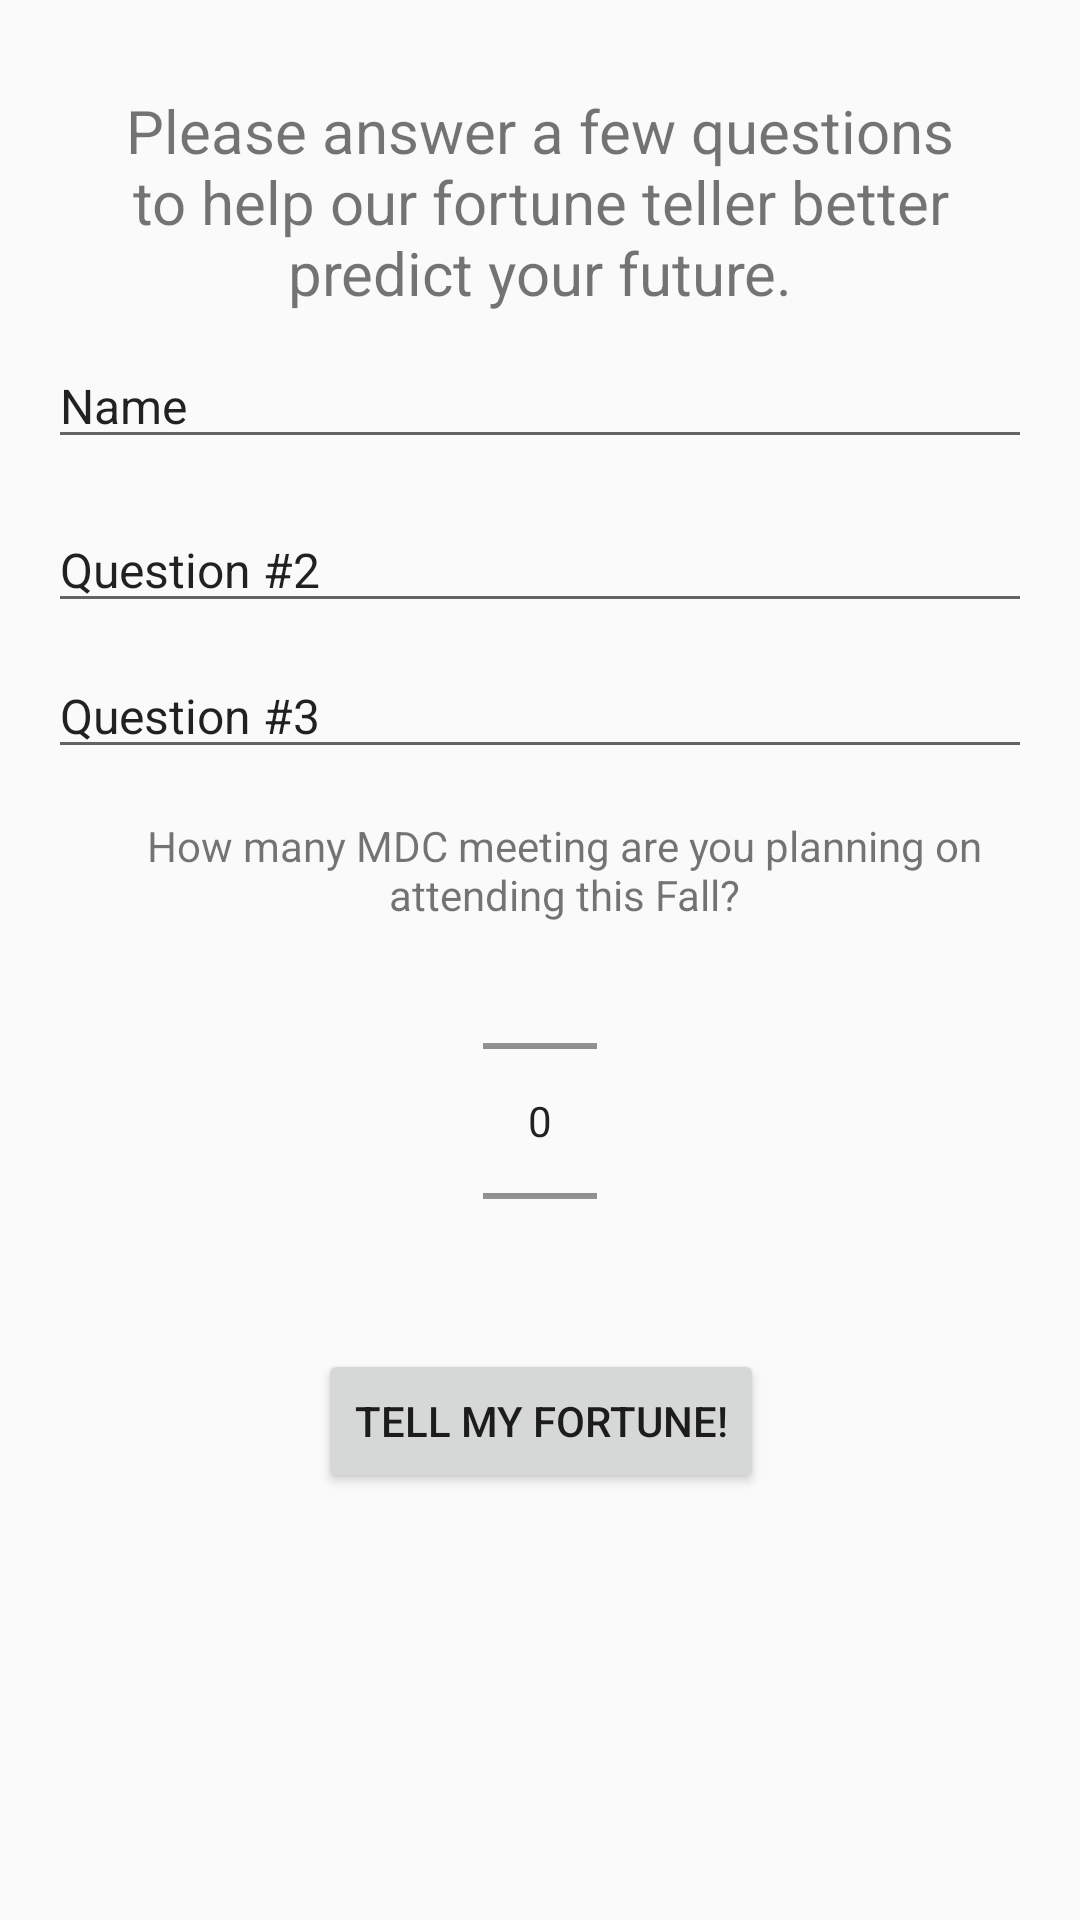

Android layout source for this screen:
<!-- AndroidManifest.xml: application theme AppTheme -->
<!-- res/layout/activity_data_entry.xml -->
<?xml version="1.0" encoding="utf-8"?>
<android.support.constraint.ConstraintLayout xmlns:android="http://schemas.android.com/apk/res/android"
    xmlns:app="http://schemas.android.com/apk/res-auto"
    xmlns:tools="http://schemas.android.com/tools"
    android:layout_width="match_parent"
    android:layout_height="match_parent"
    tools:context=".DataEntryActivity">

    <TextView
        android:id="@+id/dataEntryLabel"
        android:layout_width="300dp"
        android:layout_height="wrap_content"
        android:layout_marginEnd="8dp"
        android:layout_marginLeft="8dp"
        android:layout_marginRight="8dp"
        android:layout_marginStart="8dp"
        android:layout_marginTop="30dp"
        android:text="Please answer a few questions to help our fortune teller better predict your future."
        android:textSize="20sp"
        android:textAlignment="center"
        app:layout_constraintEnd_toEndOf="parent"
        app:layout_constraintStart_toStartOf="parent"
        app:layout_constraintTop_toTopOf="parent" />

    <EditText
        android:id="@+id/question1"
        android:layout_width="match_parent"
        android:layout_height="wrap_content"
        android:layout_marginLeft="16dp"
        android:layout_marginStart="16dp"
        android:layout_marginTop="10dp"
        android:layout_marginRight="16dp"
        android:layout_marginEnd="16dp"
        android:inputType="textPersonName"
        android:text="Name"
        android:textSize="16sp"
        app:layout_constraintStart_toStartOf="parent"
        app:layout_constraintTop_toBottomOf="@id/dataEntryLabel" />

    <EditText
        android:id="@+id/question2"
        android:layout_width="match_parent"
        android:layout_height="wrap_content"
        android:layout_marginLeft="16dp"
        android:layout_marginStart="16dp"
        android:layout_marginTop="16dp"
        android:layout_marginRight="16dp"
        android:layout_marginEnd="16dp"
        android:inputType="textPersonName"
        android:text="Question #2"
        android:textSize="16sp"
        app:layout_constraintStart_toStartOf="parent"
        app:layout_constraintTop_toBottomOf="@id/question1" />

    <EditText
        android:id="@+id/question3"
        android:layout_width="match_parent"
        android:layout_height="wrap_content"
        android:layout_marginLeft="8dp"
        android:layout_marginStart="16dp"
        android:layout_marginTop="10dp"
        android:layout_marginRight="16dp"
        android:layout_marginEnd="16dp"
        android:inputType="textPersonName"
        android:text="Question #3"
        android:textSize="16sp"
        app:layout_constraintStart_toStartOf="parent"
        app:layout_constraintTop_toBottomOf="@id/question2"/>

    <TextView
        android:id="@+id/meetingCountLabel"
        android:layout_width="280dp"
        android:layout_height="wrap_content"
        android:textAlignment="center"
        android:text="How many MDC meeting are you planning on attending this Fall?"
        app:layout_constraintStart_toStartOf="parent"
        app:layout_constraintEnd_toEndOf="parent"
        app:layout_constraintTop_toBottomOf="@id/question3"
        android:layout_marginLeft="8dp"
        android:layout_marginStart="16dp"
        android:layout_marginTop="16dp"/>

    <NumberPicker
        android:id="@+id/meetingCountPicker"
        android:layout_width="38dp"
        android:layout_height="112dp"
        android:orientation="horizontal"
        android:layout_marginTop="10dp"
        app:layout_constraintEnd_toEndOf="parent"
        app:layout_constraintStart_toStartOf="parent"
        app:layout_constraintTop_toBottomOf="@id/meetingCountLabel" />

    <Button
        android:id="@+id/submitDataButton"
        android:layout_width="wrap_content"
        android:layout_height="wrap_content"
        android:layout_marginTop="20dp"
        android:text="Tell My Fortune!"
        app:layout_constraintEnd_toEndOf="parent"
        app:layout_constraintHorizontal_bias="0.502"
        app:layout_constraintStart_toStartOf="parent"
        app:layout_constraintTop_toBottomOf="@id/meetingCountPicker" />


</android.support.constraint.ConstraintLayout>
<!-- resources referenced by this layout -->
<resources>
  <style name="AppTheme" parent="Theme.AppCompat.Light.DarkActionBar">
          
          <item name="colorPrimary">@color/colorPrimary</item>
          <item name="colorPrimaryDark">@color/colorPrimaryDark</item>
          <item name="colorAccent">@color/colorAccent</item>
      </style>
  <color name="colorPrimary">#512888</color>
  <color name="colorPrimaryDark">#000000</color>
  <color name="colorAccent">#D3D3D3</color>
</resources>
